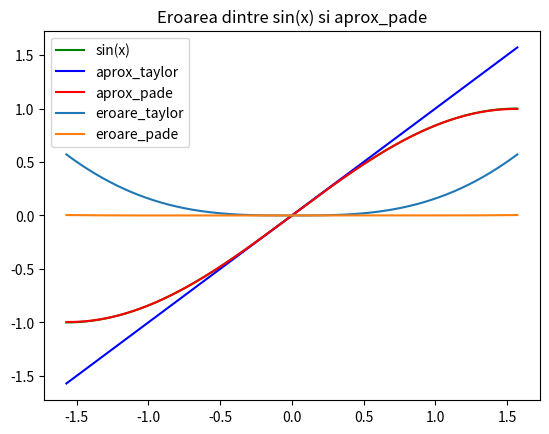

Recreate this plot in Python.
# 8. In practica se opereaza des cu urmatoarea aproximare: pentru valori mici
# ale lui x, sin(x) = x. Verificati daca aceasta aproximare este corecta,
# reprezentand grafic cele doua curbe pentru valori ale lui x in intervalul
# [-pi/2, pi/2]. Arătati si un grafic cu eroarea dintre cele două functii.
# Folositi si aproximarea Pade, nu doar Taylor.

import numpy as np
import matplotlib.pyplot as plt

t = np.linspace(-np.pi/2, np.pi/2, 2000)
sin_x = np.sin(t)
aprox_taylor = t
aprox_pade = (t - (7 * t**3)/60)/(1 + (t**2)/20)
err1 = np.abs(sin_x - aprox_taylor)
err2 = np.abs(sin_x - aprox_pade)

plt.plot(t, sin_x, label='sin(x)', color='green')
plt.plot(t, aprox_taylor, label='aprox_taylor', color='blue')
plt.plot(t, aprox_pade, label='aprox_pade', color='red')
plt.title('Comparare curbe')
plt.legend()
plt.show()

plt.plot(t, err1, label='eroare_taylor')
plt.title('Eroarea dintre sin(x) si aprox_taylor')
plt.legend()
plt.show()

plt.plot(t, err2, label='eroare_pade')
plt.title('Eroarea dintre sin(x) si aprox_pade')
plt.legend()
plt.show()
